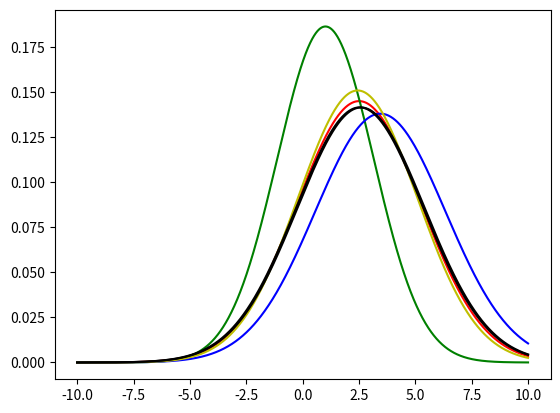

This chart was generated by the following Python code:
#-*- coding:utf-8 -*-
import matplotlib.pyplot as mplt
import numpy as np

def gaussian(x, mu, sigma):
    return 1/np.sqrt(2*np.pi*sigma**2) * np.exp(-(x-mu)**2/sigma**2/2)

#スネークケース
#キャメルケース
def plot_gaussian(mu, sigma, c):
    x = np.arange(-10., 10., 0.01)
    y = gaussian(x, mu, sigma)
    mplt.plot(x, y, c)
    

if __name__ == "__main__":
    N = [4, 30, 100, 500,1000]
    c = ["g", "b", "y", "k", "k"]
    Mu = 2.5
    Sigma = 2.75

    plot_gaussian(Mu, Sigma, "r")
    print("mu =", Mu, "Sigma^2 =", Sigma**2)
    
    for i in range(len(N)):
        x = np.random.normal(Mu, Sigma, N[i])
        #mplt.hist(x, bins = np.fmax(6, N[i]/5), facecolor = c[i])
        #最尤法
        estMu = np.average(x)
        estSigma = np.sqrt( (np.sum((x-estMu)**2)) / N[i] )
        
        plot_gaussian(estMu, estSigma, c[i])
        print("case:N =", N[i],"\nmu =", round(estMu, 4), "Sigma^2 =", round(estSigma**2, 4))
    
    mplt.show()